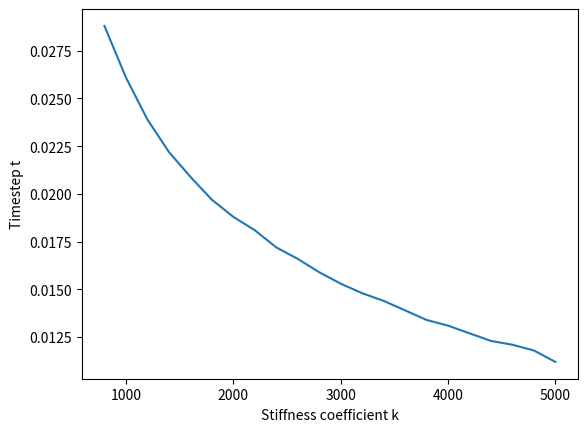

Reproduce this figure in Python.
data1 = {800: 0.0288,
1000: 0.0261,
1200: 0.0239,
1400: 0.0222,
1600: 0.0209,
1800: 0.0197,
2000: 0.0188,
2200: 0.0181,
2400: 0.0172,
2600: 0.0166,
2800: 0.0159,
3000: 0.0153,
3200: 0.0148,
3400: 0.0144,
3600: 0.0139,
3800: 0.0134,
4000: 0.0131,
4200: 0.0127,
4400: 0.0123,
4600: 0.0121,
4800: 0.0118,
5000: 0.0112}

data2 = {
    800: 0.0269,
    900: 0.0243,
    1000: 0.0229,
    1100: 0.0202,
    1200: 0.0171,
    1250: 5e-06
}

# Viscosity: 0.3

k = data1.keys()
t = data1.values()
tInv = [1 / x for x in t]
kInv = [1 / x for x in k]

import matplotlib.pyplot as plt
#plt.plot(k, tInv)
plt.plot(k, t)

plt.xlabel("Stiffness coefficient k")
plt.ylabel("Timestep t")

plt.show()
